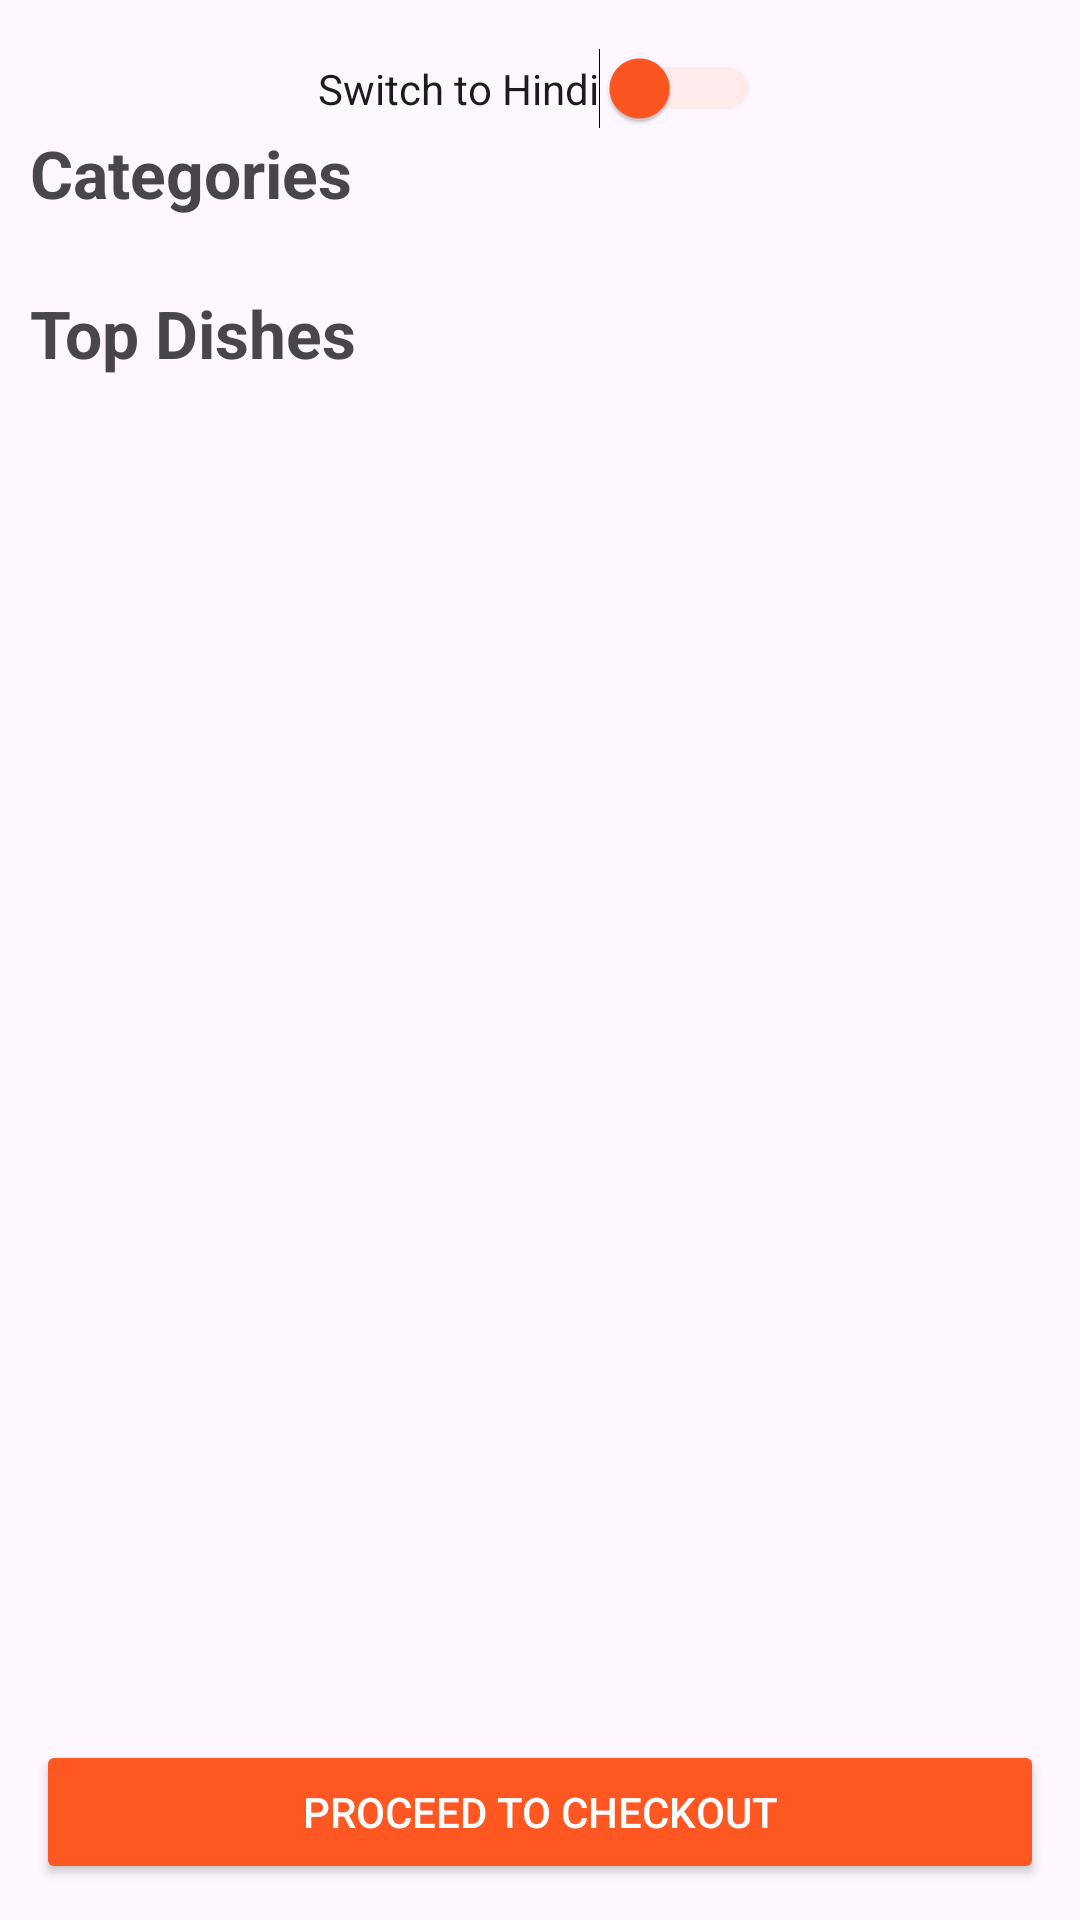

This screen was rendered from an Android layout file. Write that file and the resources it references.
<!-- AndroidManifest.xml: application theme Theme.RestaurantApplication -->
<!-- res/layout/fragment_home.xml -->
<?xml version="1.0" encoding="utf-8"?>
<FrameLayout xmlns:android="http://schemas.android.com/apk/res/android"
    xmlns:tools="http://schemas.android.com/tools"
    android:layout_width="match_parent"
    android:layout_height="match_parent"
    tools:context=".ui.HomeFragment">

    
    <androidx.core.widget.NestedScrollView
        android:id="@+id/scrollView"
        android:layout_width="match_parent"
        android:layout_height="match_parent"
        android:fillViewport="true"
        android:paddingBottom="72dp"
    android:scrollbars="none">

    <LinearLayout
        android:id="@+id/homeContainer"
        android:layout_width="match_parent"
        android:layout_height="wrap_content"
        android:orientation="vertical"
        android:paddingVertical="16dp"
        android:paddingStart="10dp"
        android:paddingEnd="10dp">

        
        <Switch
            android:id="@+id/switchLanguage"
            android:layout_width="wrap_content"
            android:layout_height="wrap_content"
            android:layout_gravity="center_horizontal"
            android:text="Switch to Hindi"
            android:thumbTint="#FF5722"
            android:trackTint="#FFCAB3" />

        
        <TextView
            android:layout_width="wrap_content"
            android:layout_height="wrap_content"
            android:text="Categories"
            android:textSize="22sp"
            android:textStyle="bold"
            android:layout_marginBottom="8dp" />

        <androidx.recyclerview.widget.RecyclerView
            android:id="@+id/rvCuisineCategories"
            android:layout_width="match_parent"
            android:layout_height="wrap_content"
            android:orientation="horizontal"
            android:overScrollMode="never"
            android:clipToPadding="false"
            android:layout_marginBottom="16dp" />

        
        <TextView
            android:layout_width="wrap_content"
            android:layout_height="wrap_content"
            android:text="Top Dishes"
            android:textSize="22sp"
            android:textStyle="bold"
            android:layout_marginBottom="8dp" />

        <androidx.recyclerview.widget.RecyclerView
            android:id="@+id/rvTopDishes"
            android:layout_width="match_parent"
            android:layout_height="wrap_content"
            android:nestedScrollingEnabled="false"
            android:layout_marginBottom="16dp" />
    </LinearLayout>
</androidx.core.widget.NestedScrollView>

    
<Button
android:id="@+id/btnProceedToCheckout"
android:layout_width="match_parent"
android:layout_height="wrap_content"
android:text="Proceed to Checkout"
android:layout_gravity="bottom"
android:layout_margin="12dp"
android:backgroundTint="#FF5722"
android:textColor="#FFFFFF" />
    </FrameLayout>
<!-- resources referenced by this layout -->
<resources>
  <style name="Theme.RestaurantApplication" parent="Base.Theme.RestaurantApplication" />
  <style name="Base.Theme.RestaurantApplication" parent="Theme.Material3.DayNight">
          
          
      </style>
</resources>
